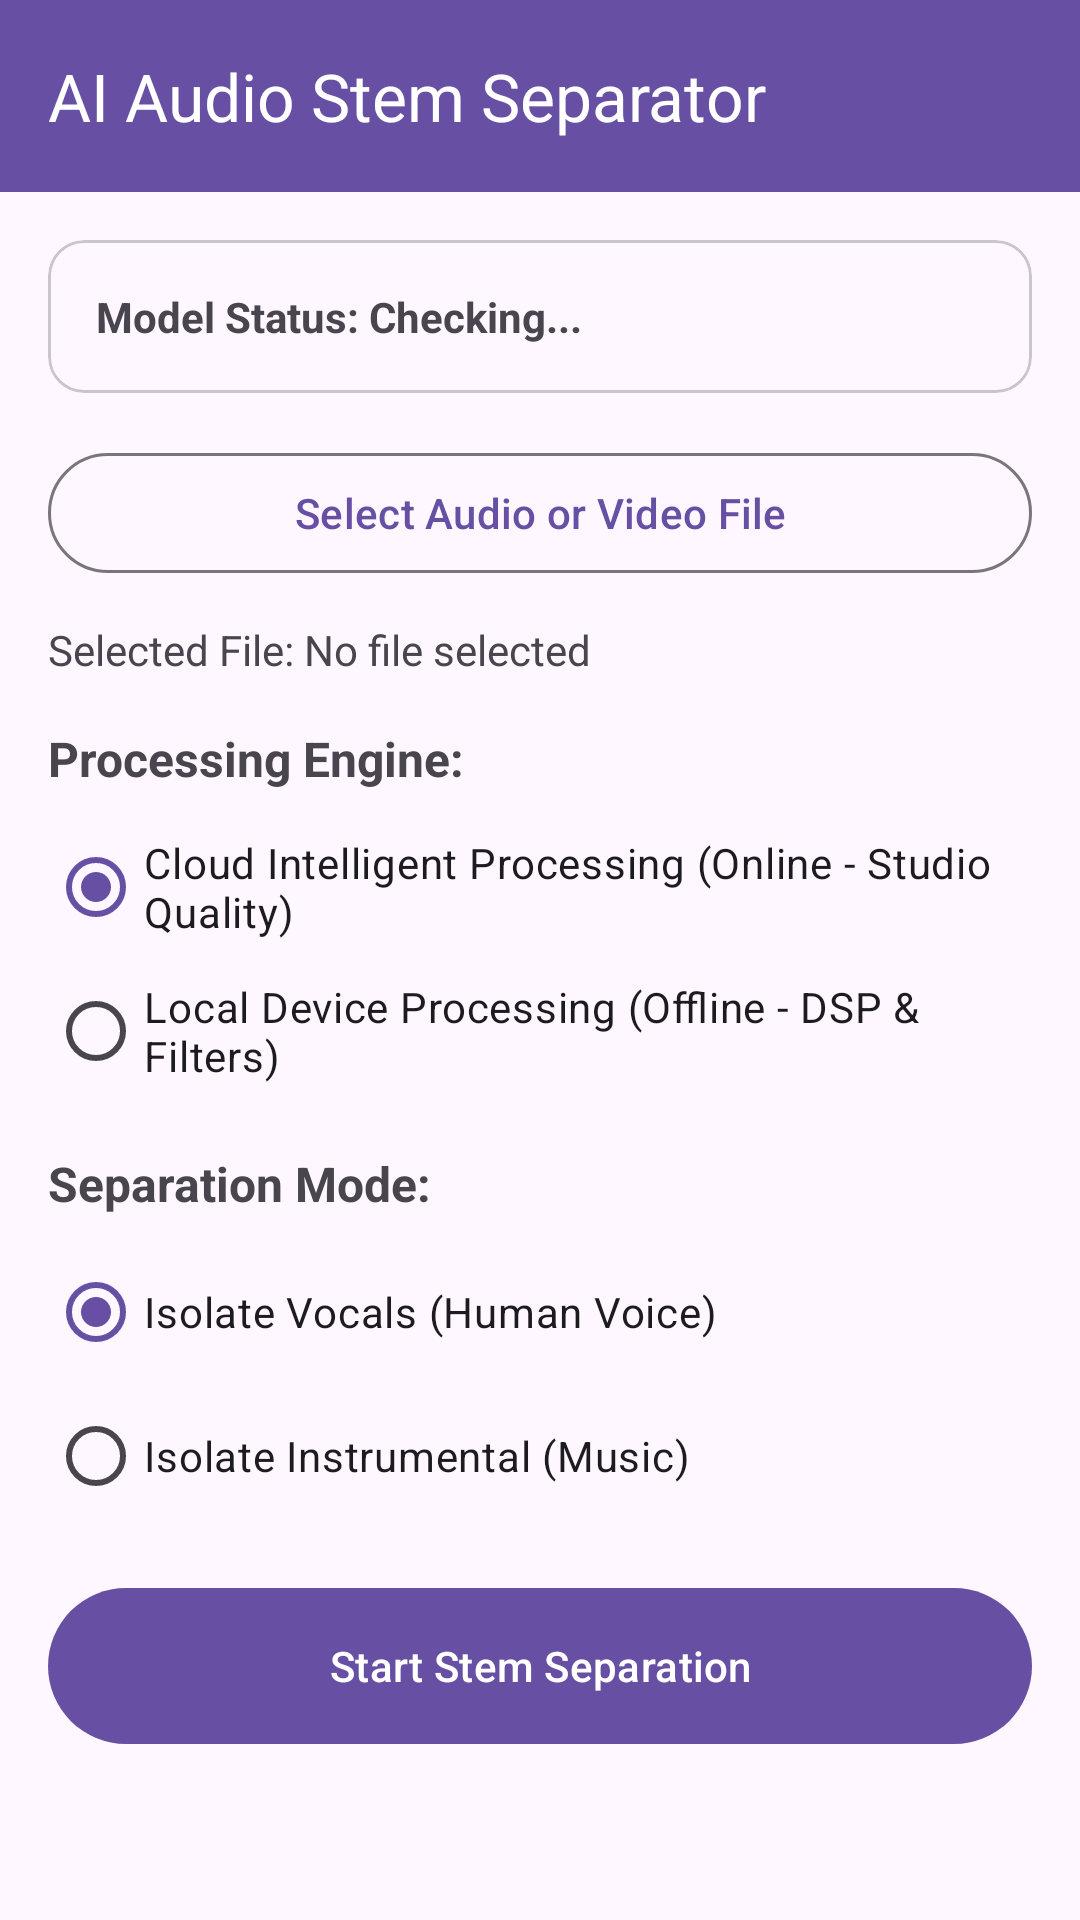

Write the Android layout XML for this screen, with the resource values it uses.
<!-- AndroidManifest.xml: application theme Theme.AccessibleVideoEditor -->
<!-- res/layout/fragment_audio_stem_separator.xml -->
<?xml version='1.0' encoding='utf-8'?>
<LinearLayout xmlns:android="http://schemas.android.com/apk/res/android" xmlns:app="http://schemas.android.com/apk/res-auto" android:layout_width="match_parent" android:layout_height="match_parent" android:orientation="vertical">
    <com.google.android.material.appbar.MaterialToolbar android:id="@+id/topAppBar" android:layout_width="match_parent" android:layout_height="?attr/actionBarSize" android:background="?attr/colorPrimary" app:title="@string/title_audio_stem_separator" app:titleTextColor="?attr/colorOnPrimary" />
    <ScrollView android:layout_width="match_parent" android:layout_height="match_parent" android:padding="16dp">
        <LinearLayout android:layout_width="match_parent" android:layout_height="wrap_content" android:orientation="vertical">
            <com.google.android.material.card.MaterialCardView android:layout_width="match_parent" android:layout_height="wrap_content" android:layout_marginBottom="16dp" app:cardCornerRadius="12dp">
                <LinearLayout android:layout_width="match_parent" android:layout_height="wrap_content" android:orientation="vertical" android:padding="16dp">
                    <TextView android:id="@+id/tvModelStatus" android:layout_width="match_parent" android:layout_height="wrap_content" android:text="@string/label_model_status_checking" android:textSize="14sp" android:textStyle="bold" />
                    <com.google.android.material.button.MaterialButton android:id="@+id/btnDownloadModel" android:layout_width="match_parent" android:layout_height="wrap_content" android:layout_marginTop="8dp" android:text="@string/btn_download_separator_model" android:visibility="gone" android:minHeight="48dp" />
                    <ProgressBar android:id="@+id/pbModelDownload" style="?android:attr/progressBarStyleHorizontal" android:layout_width="match_parent" android:layout_height="wrap_content" android:layout_marginTop="8dp" android:max="100" android:visibility="gone" />
                </LinearLayout>
            </com.google.android.material.card.MaterialCardView>
            <com.google.android.material.button.MaterialButton android:id="@+id/btnSelectAudio" style="@style/Widget.Material3.Button.OutlinedButton" android:layout_width="match_parent" android:layout_height="wrap_content" android:layout_marginBottom="12dp" android:text="@string/btn_select_audio_file" android:minHeight="48dp" />
            <TextView android:id="@+id/tvSelectedAudio" android:layout_width="match_parent" android:layout_height="wrap_content" android:text="@string/label_no_file_selected" android:textSize="14sp" android:layout_marginBottom="16dp" />
            <TextView android:layout_width="match_parent" android:layout_height="wrap_content" android:text="@string/label_processing_engine" android:textSize="16sp" android:textStyle="bold" android:layout_marginBottom="8dp" android:id="@+id/tvLabel_rgEngineChoice" android:labelFor="@id/rgEngineChoice" />
            <RadioGroup android:id="@+id/rgEngineChoice" android:layout_width="match_parent" android:layout_height="wrap_content" android:layout_marginBottom="16dp" android:contentDescription="@string/label_processing_engine">
                <RadioButton android:id="@+id/rbEngineCloud" android:layout_width="match_parent" android:layout_height="wrap_content" android:checked="true" android:text="@string/engine_cloud" android:minHeight="48dp" android:minWidth="48dp" />
                <RadioButton android:id="@+id/rbEngineLocal" android:layout_width="match_parent" android:layout_height="wrap_content" android:text="@string/engine_local" android:minHeight="48dp" android:minWidth="48dp" />
            </RadioGroup>
            <TextView android:layout_width="match_parent" android:layout_height="wrap_content" android:text="@string/label_separation_mode" android:textSize="16sp" android:textStyle="bold" android:layout_marginBottom="8dp" android:id="@+id/tvLabel_rgSeparatorMode" android:labelFor="@id/rgSeparatorMode" />
            <RadioGroup android:id="@+id/rgSeparatorMode" android:layout_width="match_parent" android:layout_height="wrap_content" android:layout_marginBottom="16dp" android:contentDescription="@string/label_separation_mode">
                <RadioButton android:id="@+id/rbSeparateVocals" android:layout_width="match_parent" android:layout_height="wrap_content" android:checked="true" android:text="@string/mode_vocals" android:minHeight="48dp" android:minWidth="48dp" />
                <RadioButton android:id="@+id/rbSeparateMusic" android:layout_width="match_parent" android:layout_height="wrap_content" android:text="@string/mode_instruments" android:minHeight="48dp" android:minWidth="48dp" />
            </RadioGroup>
            <com.google.android.material.button.MaterialButton android:id="@+id/btnProcessSeparation" android:layout_width="match_parent" android:layout_height="60dp" android:text="@string/btn_start_separation" android:minHeight="48dp" />
        </LinearLayout>
    </ScrollView>
</LinearLayout>
<!-- resources referenced by this layout -->
<resources>
  <string name="btn_download_separator_model">Download Vocal Separator Model (Spleeter ONNX - 48MB)</string>
  <string name="btn_select_audio_file">Select Audio or Video File</string>
  <string name="btn_start_separation">Start Stem Separation</string>
  <string name="engine_cloud">Cloud Intelligent Processing (Online - Studio Quality)</string>
  <string name="engine_local">Local Device Processing (Offline - DSP &amp; Filters)</string>
  <string name="label_model_status_checking">Model Status: Checking...</string>
  <string name="label_no_file_selected">Selected File: No file selected</string>
  <string name="label_processing_engine">Processing Engine:</string>
  <string name="label_separation_mode">Separation Mode:</string>
  <string name="mode_instruments">Isolate Instrumental (Music)</string>
  <string name="mode_vocals">Isolate Vocals (Human Voice)</string>
  <string name="title_audio_stem_separator">AI Audio Stem Separator</string>
  <style name="Theme.AccessibleVideoEditor" parent="Theme.Material3.DayNight.NoActionBar" />
</resources>
